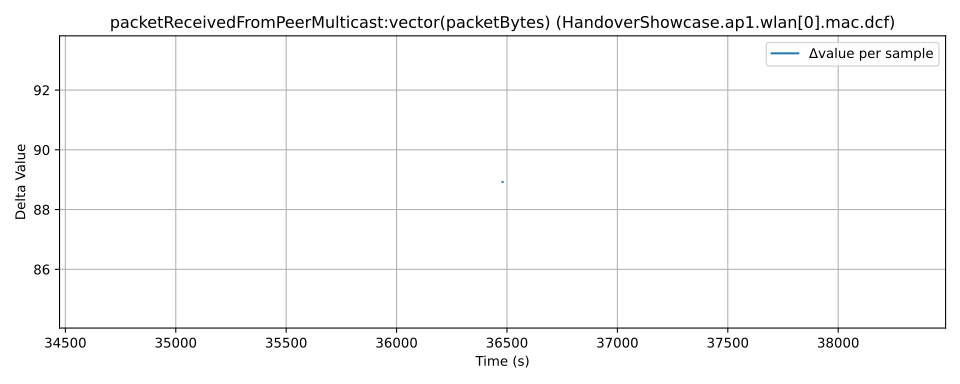

The file beside this chart, header and first rows:
time, value, module, metric
342.0, 0.7313, HandoverShowcase.ap1.wlan[0].mac.dcf, packetReceivedFromPeerMulticast:vector(p…
36822, 89.66, HandoverShowcase.ap1.wlan[0].mac.dcf, packetReceivedFromPeerMulticast:vector(p…
